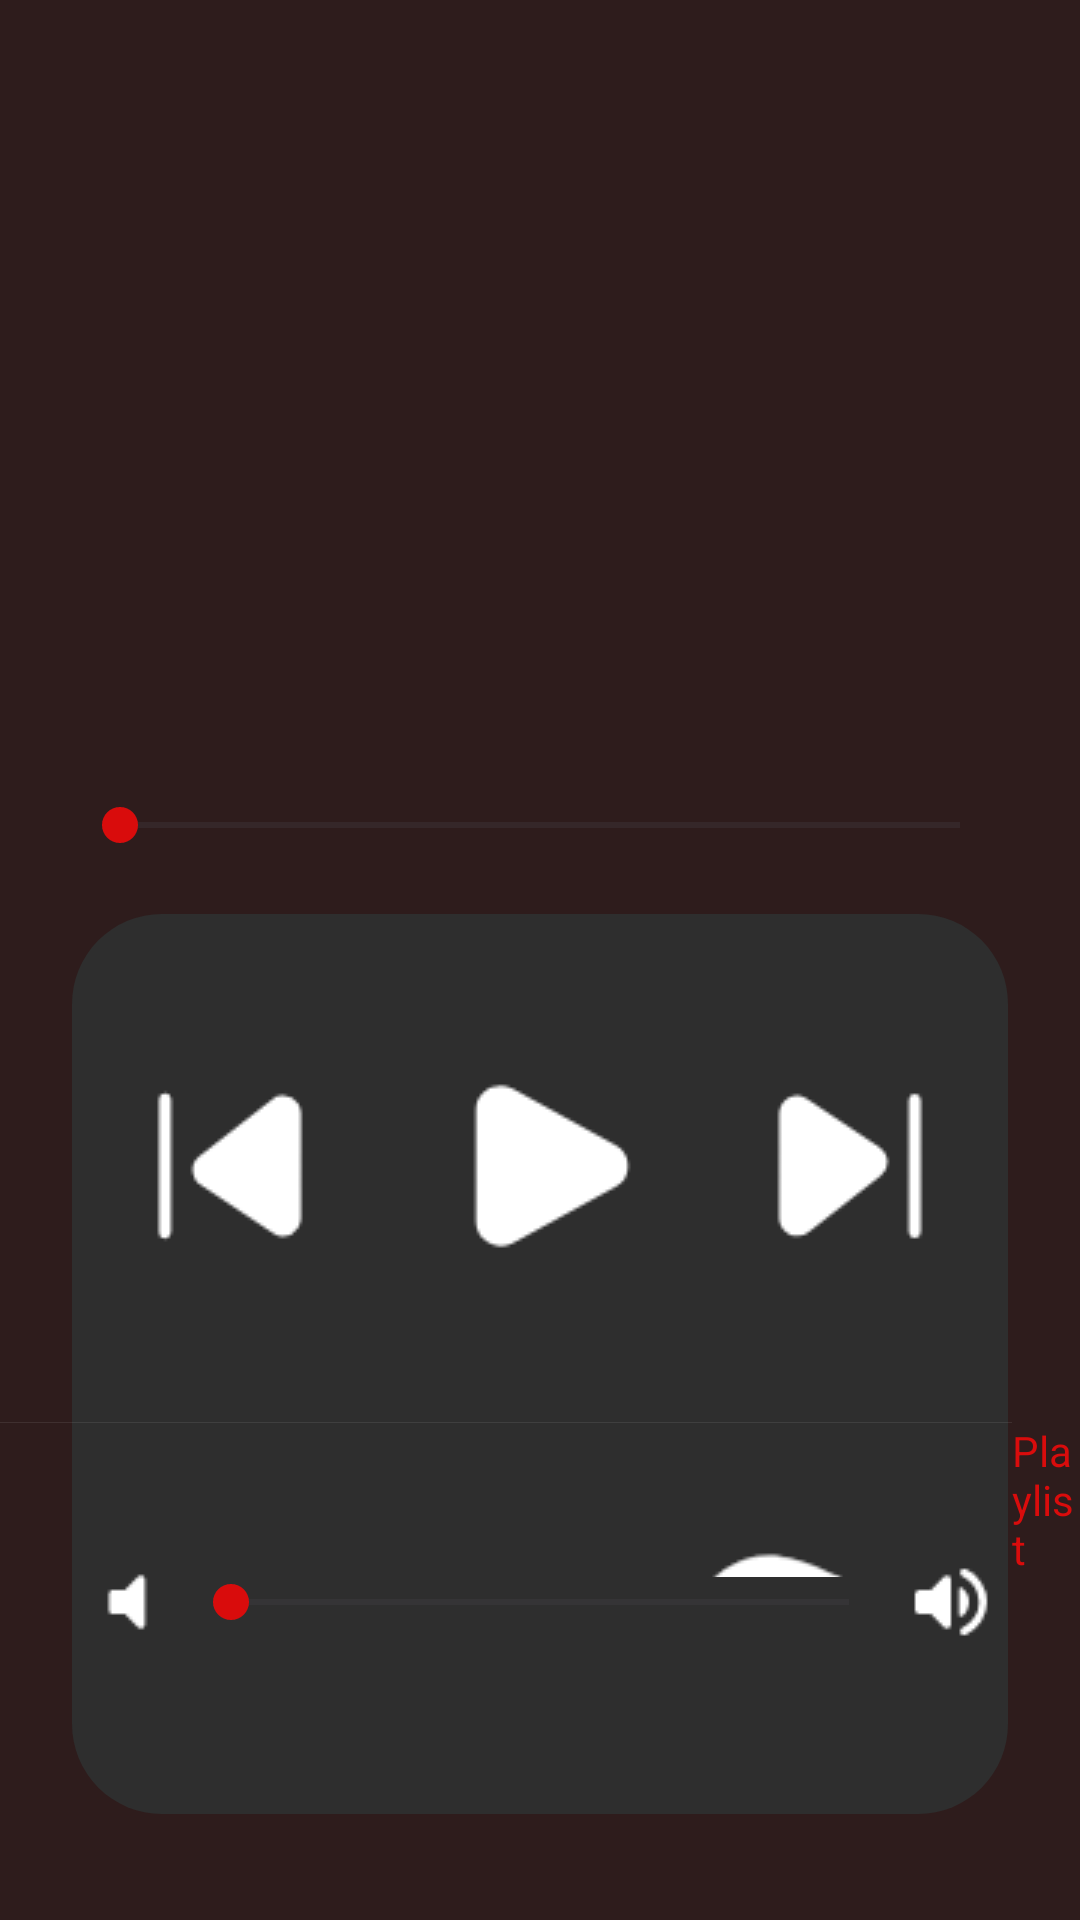

Layout XML and referenced resources for this Android screen:
<!-- AndroidManifest.xml: application theme Theme.Musicplayer -->
<!-- res/layout/activity_main.xml -->
<?xml version="1.0" encoding="utf-8"?>
<androidx.constraintlayout.widget.ConstraintLayout xmlns:android="http://schemas.android.com/apk/res/android"
    xmlns:app="http://schemas.android.com/apk/res-auto"
    xmlns:tools="http://schemas.android.com/tools"
    android:id="@+id/main"
    android:layout_width="match_parent"
    android:layout_height="match_parent"
    android:background="#2E1C1C"
    tools:context=".MainActivity">


    <SeekBar
        android:id="@+id/seekBar3"
        android:layout_width="match_parent"
        android:layout_height="wrap_content"
        android:layout_marginHorizontal="24dp"
        android:layout_marginBottom="356dp"
        android:background="@android:color/transparent"
        android:progressTint="@color/light_red"
        android:thumbTint="@color/red"
        app:layout_constraintBottom_toBottomOf="parent"
        app:layout_constraintEnd_toEndOf="parent"
        app:layout_constraintStart_toStartOf="parent" />

    <ImageView
        android:id="@+id/imageView"
        android:layout_width="match_parent"
        android:layout_height="300dp"
        android:layout_marginHorizontal="24dp"
        app:layout_constraintBottom_toBottomOf="@+id/linearLayout3"
        app:layout_constraintEnd_toEndOf="parent"
        app:layout_constraintStart_toStartOf="parent"
        app:layout_constraintTop_toTopOf="@+id/linearLayout"
        app:srcCompat="@drawable/round_background" />

    <LinearLayout
        android:id="@+id/linearLayout"
        android:layout_width="match_parent"
        android:layout_height="59dp"
        android:layout_marginHorizontal="25dp"
        android:layout_marginTop="75dp"
        android:orientation="horizontal"
        app:layout_constraintEnd_toEndOf="@+id/imageView"
        app:layout_constraintStart_toStartOf="@+id/imageView"
        app:layout_constraintTop_toBottomOf="@+id/seekBar3">

        <ImageButton
            android:id="@+id/imageButton"
            android:layout_width="wrap_content"
            android:layout_height="wrap_content"
            android:layout_weight="1"
            android:background="@android:color/transparent"
            android:contentDescription="@string/prev"
            app:srcCompat="@drawable/prev" />

        <ImageButton
            android:id="@+id/imageButton3"
            android:layout_width="wrap_content"
            android:layout_height="wrap_content"
            android:layout_weight="1"
            android:background="@android:color/transparent"
            android:contentDescription="@string/play"
            app:srcCompat="@drawable/play" />

        <ImageButton
            android:id="@+id/imageButton4"
            android:layout_width="wrap_content"
            android:layout_height="wrap_content"
            android:layout_weight="1"
            android:background="@android:color/transparent"
            android:contentDescription="@string/next"
            app:srcCompat="@drawable/next" />

    </LinearLayout>

    <LinearLayout
        android:id="@+id/linearLayout3"
        android:layout_width="match_parent"
        android:layout_height="wrap_content"
        android:layout_marginHorizontal="25dp"
        android:layout_marginTop="100dp"
        android:orientation="horizontal"
        app:layout_constraintEnd_toEndOf="@+id/imageView"
        app:layout_constraintStart_toStartOf="@+id/imageView"
        app:layout_constraintTop_toBottomOf="@+id/linearLayout">

        <ImageButton
            android:id="@+id/imageButton5"
            android:layout_width="wrap_content"
            android:layout_height="match_parent"
            android:layout_weight="1"
            android:background="@android:color/transparent"
            android:contentDescription="@string/minvolume"
            app:srcCompat="@drawable/vol_down" />

        <SeekBar
            android:id="@+id/seekBar"
            android:layout_width="234dp"
            android:layout_height="match_parent"
            android:layout_weight="1"
            android:background="@android:color/transparent"
            android:progressTint="@color/light_red"
            android:thumbTint="@color/red" />

        <ImageButton
            android:id="@+id/imageButton6"
            android:layout_width="wrap_content"
            android:layout_height="match_parent"
            android:layout_weight="1"
            android:background="@android:color/transparent"
            android:contentDescription="@string/maxvolume"
            app:srcCompat="@drawable/vol_up" />

    </LinearLayout>

    <TextView
        android:id="@+id/textView"
        android:layout_width="wrap_content"
        android:layout_height="wrap_content"
        android:layout_marginHorizontal="2dp"
        android:layout_marginBottom="25dp"
        android:textColor="@color/light_grey"
        android:textSize="20sp"
        app:layout_constraintBottom_toTopOf="@+id/seekBar3"
        app:layout_constraintStart_toStartOf="@+id/seekBar3" />


    <ImageView
        android:id="@+id/imageView3"
        android:layout_width="270dp"
        android:layout_height="274dp"
        android:layout_marginBottom="36dp"
        android:elevation="10dp"
        app:layout_constraintBottom_toTopOf="@+id/textView"
        app:layout_constraintEnd_toEndOf="parent"
        app:layout_constraintStart_toStartOf="parent"
        app:srcCompat="@drawable/listen" />

    <LinearLayout
        android:id="@+id/linearLayout4"
        android:layout_width="wrap_content"
        android:layout_height="wrap_content"
        android:layout_marginTop="190dp"
        android:orientation="horizontal"
        app:layout_constraintEnd_toEndOf="@+id/imageView"
        app:layout_constraintStart_toStartOf="@+id/imageView"
        app:layout_constraintTop_toBottomOf="@+id/seekBar3">

        <ImageButton
            android:id="@+id/imageButton2"
            android:layout_width="wrap_content"
            android:layout_height="match_parent"
            android:layout_weight="1"
            android:background="@android:color/transparent"
            app:srcCompat="@drawable/playlist" />

        <TextView
            android:id="@+id/textView2"
            android:layout_width="wrap_content"
            android:layout_height="wrap_content"
            android:layout_gravity="center"
            android:layout_weight="1"
            android:text="@string/playlist"
            android:textColor="@color/red" />
    </LinearLayout>


</androidx.constraintlayout.widget.ConstraintLayout>
<!-- resources referenced by this layout -->
<resources>
  <color name="light_grey">#D3D3D3</color>
  <color name="light_red">#FF6B6B</color>
  <color name="red">#D90C0C</color>
  <!-- drawable next: png bitmap (drawable, 714 bytes) -->
  <!-- drawable play: png bitmap (drawable, 708 bytes) -->
  <!-- drawable playlist: png bitmap (drawable, 5415 bytes) -->
  <!-- drawable prev: png bitmap (drawable, 732 bytes) -->
  <!-- drawable round_background (drawable) -->
  <?xml version="1.0" encoding="utf-8"?>
  <shape
      android:shape="rectangle"
      xmlns:android="http://schemas.android.com/apk/res/android">
      <solid android:color="@color/light_black"/>
          <corners android:radius="30dp"/>
  
  </shape>
  <!-- drawable vol_down: png bitmap (drawable, 235 bytes) -->
  <!-- drawable vol_up: png bitmap (drawable, 497 bytes) -->
  <string name="maxvolume">Max_volume</string>
  <string name="minvolume">Min_volume</string>
  <string name="next">Next</string>
  <string name="play">Play</string>
  <string name="playlist">Playlist</string>
  <string name="prev">Prev</string>
  <style name="Theme.Musicplayer" parent="Base.Theme.Musicplayer" />
  <color name="light_black">#2E2E2E</color>
  <style name="Base.Theme.Musicplayer" parent="Theme.Material3.DayNight.NoActionBar">
          
          
      </style>
</resources>
